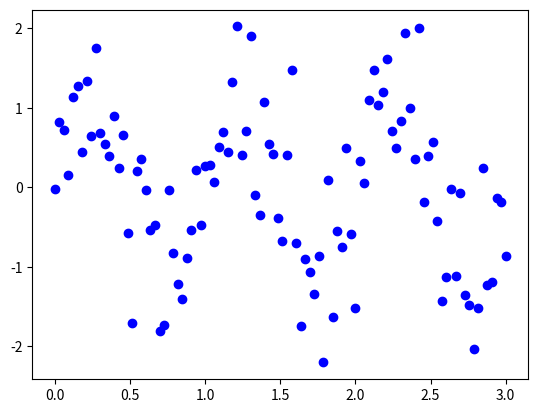

Reproduce this figure in Python.
import numpy as np 
import math
import matplotlib.pyplot as plt

x = np.linspace(0, 3, 100)
y = np.sin(2*math.pi*x)
noise = np.random.normal(0,0.64,100)
signal = y + noise

plt.plot(x, signal, 'o', color='blue')
plt.show()